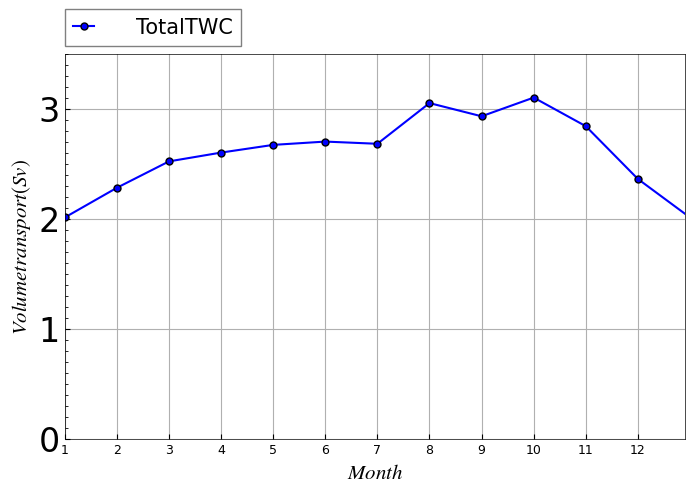

Write Python code to recreate this figure. (Note: this script raises an exception after producing the figure.)
#program boundarycondition.py
#-------module-------
import os
import pandas as pd
import numpy as np
import matplotlib.pyplot as plt
import matplotlib.font_manager as fon #font setting
import math
pi = math.pi
#del fon.weight_dict['roman']
#matplotlib.font_manager._rebuild()
#--------draw graph-------
#sv
N = 10 ##
x = np.arange(1,13.1,1) ##
#y1 = [2.01,2.28,2.52,2.60,2.66,2.70,2.68,3.05,2.93,3.10,2.84,2.36]
y1 = np.array([1.01,1.02,1.12,1.30,1.39,1.42,1.48,1.72,1.78,1.92,1.71,1.32,1.01]) ##
y2 = np.array([1.00,1.26,1.40,1.30,1.28,1.28,1.20,1.33,1.15,1.18,1.13,1.04,1.00]) ##
y1 = y1 + y2 
sin = np.sin(2*np.pi*x/12)
sin2 = sin**2
sinsum = sin.sum(axis=0)
y1sum = y1.sum(axis=0)
y1x = y1*sin

WA = (y1x.sum(axis=0)-(y1sum/12)*sinsum)/sin2.sum(axis=0)-sinsum*sinsum/12
WB = (y1sum - WA*sinsum)/12
print(WA,WB) 

#plot
plt.rcParams['font.family'] = 'Times New Roman' # font familyの設定
plt.rcParams['mathtext.fontset'] = 'stix' # math fontの設定
plt.rcParams["font.size"] =15 # 全体のフォントサイズが変更されます。
plt.rcParams['xtick.labelsize'] = 9 # 軸だけ変更されます。
plt.rcParams['ytick.labelsize'] = 24 # 軸だけ変更されます
plt.rcParams['xtick.direction'] = 'in' # x軸の向きを内側に設定（ggplotだと変化しない） 
plt.rcParams['ytick.direction'] = 'in'
plt.rcParams['axes.linewidth'] = 0.5 # 軸の太さ
plt.rcParams['axes.grid'] = True # グリット線の設定
plt.rcParams["legend.borderaxespad"] = 0. #凡例の箱をの位置をグラフに合わせて左に寄せる
plt.rcParams["legend.fancybox"] = False # 丸角
plt.rcParams["legend.framealpha"] = 1 # 透明度の指定、0で塗りつぶしなし
plt.rcParams["legend.edgecolor"] = 'gray' # edgeの色を変更
plt.rcParams["legend.handlelength"] = 1 # 凡例の線の長さを調節
plt.rcParams["legend.handletextpad"] = 2. # 凡例の線と凡例のアイコンの距離
plt.rcParams["legend.markerscale"] = 1 # 凡例の点がある場合のmarker scale
#
fig = plt.figure(figsize = (8,5)) ##
ax = fig.add_subplot(111)
ax.plot(x, y1,marker='.', markersize=10, markeredgewidth=1., markeredgecolor='k', label='TotalTWC',color='b') ##
#ax.plot(x,WA*sin + WB ,marker='.', markersize=10, markeredgewidth=1., markeredgecolor='k', label='CWfit',color='g',linestyle="dashdot")
ax.set_xticks(np.linspace(0, 12, 13),minor=True) ## #目盛りの設定
ax.set_xlim(1, 12.9) ##
ax.set_yticks(np.linspace(0.0, 4.0, 41),minor=True) ##
ax.set_ylim(0,3.5) ##

ax.set_xlabel(r"$Month$") ## #斜体
ax.set_ylabel(r"$Volume transport(Sv)$") ## 
ax.set_xticks(np.linspace(1, 12,12)) ## #グリット線の間隔
ax.legend(ncol=2, bbox_to_anchor=(0., 1.02, 1., 0.102), loc=3) #ncolで同じ行に置く凡例の数　(内は左からx,yの位置,横x縦の箱)
#plt.show()
plt.savefig('sv2')
#*************************************************

#Net heat flux
#Setting for graph
plt.rcParams['font.family'] = 'Times New Roman' # font familyの設定
plt.rcParams['mathtext.fontset'] = 'stix' # math fontの設定
plt.rcParams["font.size"] =15 # 全体のフォントサイズが変更されます。
plt.rcParams['xtick.labelsize'] = 20 # 軸だけ変更されます。
plt.rcParams['ytick.labelsize'] = 20 # 軸だけ変更されます
plt.rcParams['xtick.direction'] = 'in' # x軸の向きを内側に設定（ggplotだと変化しない）
plt.rcParams['ytick.direction'] = 'in'
plt.rcParams['axes.linewidth'] = 0.5 # 軸の太さ
plt.rcParams['axes.grid'] = True # グリット線の設定
plt.rcParams["legend.borderaxespad"] = 0. #凡例の箱をの位置をグラフに合わせて左に寄せる
plt.rcParams["legend.fancybox"] = False # 丸角
plt.rcParams["legend.framealpha"] = 1 # 透明度の指定、0で塗りつぶしなし
plt.rcParams["legend.edgecolor"] = 'gray' # edgeの色を変更
plt.rcParams["legend.handlelength"] = 1 # 凡例の線の長さを調節
plt.rcParams["legend.handletextpad"] = 2. # 凡例の線と凡例のアイコンの距離
plt.rcParams["legend.markerscale"] = 1 # 凡例の点がある場合のmarker scale
fig = plt.figure(figsize = (11,7)) ##
ax = fig.add_subplot(111)
#create continuous data
t = np.arange(1,13,0.1)
y1 = -100 + 200 *np.sin((2*pi*t/12) - pi/2)
y11 = -100 + 300 *np.sin((2*pi*t/12) - pi/2)
a = t<=3#条件を満たすとTrue,満たさないとFalseを返す
a2 = t>=9
a = a.astype(np.int) + a2.astype(np.int)
y111 = y11 * a.astype(np.int)#True=1,Faule=0を返す
b = (3.0 < t) & (t < 9.0)
y1111 = y1 * b.astype(np.int)
y2 = y111 + y1111
data1 = pd.Series(y1,t)
data2 = pd.Series(y2,t)
#data3 = pd.Series(y3,t)
ax.plot(data2,label='-100 + 300sin(2πt/12-π/2)',color = 'b')
ax.plot(data1,label='-100 + 200sin(2πt/12-π/2)',color = 'r', linestyle="dashdot")
#ax.plot(data3,label='14+3.5sin(2πt/12-π)',color = 'b')

#label
ax.set_title(r'$Net heat flux$',fontsize=20)
ax.set_xlabel(r'$Month$',fontsize=20)
ax.set_ylabel(r'$Wm^-2$',fontsize=20)
ax.set_xticks(np.linspace(1, 12, 12),minor=True) ## #目盛りの設定
ax.set_yticks(np.linspace(-400,100,50),minor=True) ####
ax.set_xlim(1,12.9)
ax.legend(fontsize=15)
#plt.show()
#print(os.getcwd())
plt.savefig('wtsurf2')
#**********************************************

#Tsushima Strait temperature
#Setting for graph
plt.rcParams['font.family'] = 'Times New Roman' # font familyの設定
plt.rcParams['mathtext.fontset'] = 'stix' # math fontの設定
plt.rcParams["font.size"] =15 # 全体のフォントサイズが変更されます。
plt.rcParams['xtick.labelsize'] = 20# 軸だけ変更されます。
plt.rcParams['ytick.labelsize'] = 20 # 軸だけ変更されます
plt.rcParams['xtick.direction'] = 'in' # x軸の向きを内側に設定（ggplotだと変化しない）
plt.rcParams['ytick.direction'] = 'in'
plt.rcParams['axes.linewidth'] = 0.5 # 軸の太さ
plt.rcParams['axes.grid'] = True # グリット線の設定
plt.rcParams["legend.borderaxespad"] = 0. #凡例の箱をの位置をグラフに合わせて左に寄せる
plt.rcParams["legend.fancybox"] = False # 丸角
plt.rcParams["legend.framealpha"] = 1 # 透明度の指定、0で塗りつぶしなし
plt.rcParams["legend.edgecolor"] = 'gray' # edgeの色を変更
plt.rcParams["legend.handlelength"] = 1 # 凡例の線の長さを調節
plt.rcParams["legend.handletextpad"] = 2. # 凡例の線と凡例のアイコンの距離
plt.rcParams["legend.markerscale"] = 1 # 凡例の点がある場合のmarker scale
fig = plt.figure(figsize = (8,5)) ##
ax = fig.add_subplot(111)
#create continuous data
t = np.arange(1,13.0,0.1)
y1 = 16 + 3.0*np.sin((2*pi*t/12) - pi)
data1 = pd.Series(y1,t)
ax.plot(data1,label='16+3.0sin(2πt/12-π)',color = 'g')


#label
ax.set_title(r'$TBTWC temparature$',fontsize=20)
ax.set_xlabel(r'$Month$',fontsize=20)
ax.set_ylabel('℃',fontsize=20)
ax.set_xticks(np.linspace(1, 12, 12),minor=True) ## #目盛りの設定
ax.set_yticks(np.linspace(12,20,9),minor=True) ####
ax.set_xlim(1,12.9)
ax.legend(fontsize=15)
#plt.show()
plt.savefig('TBTWCtempareture')
